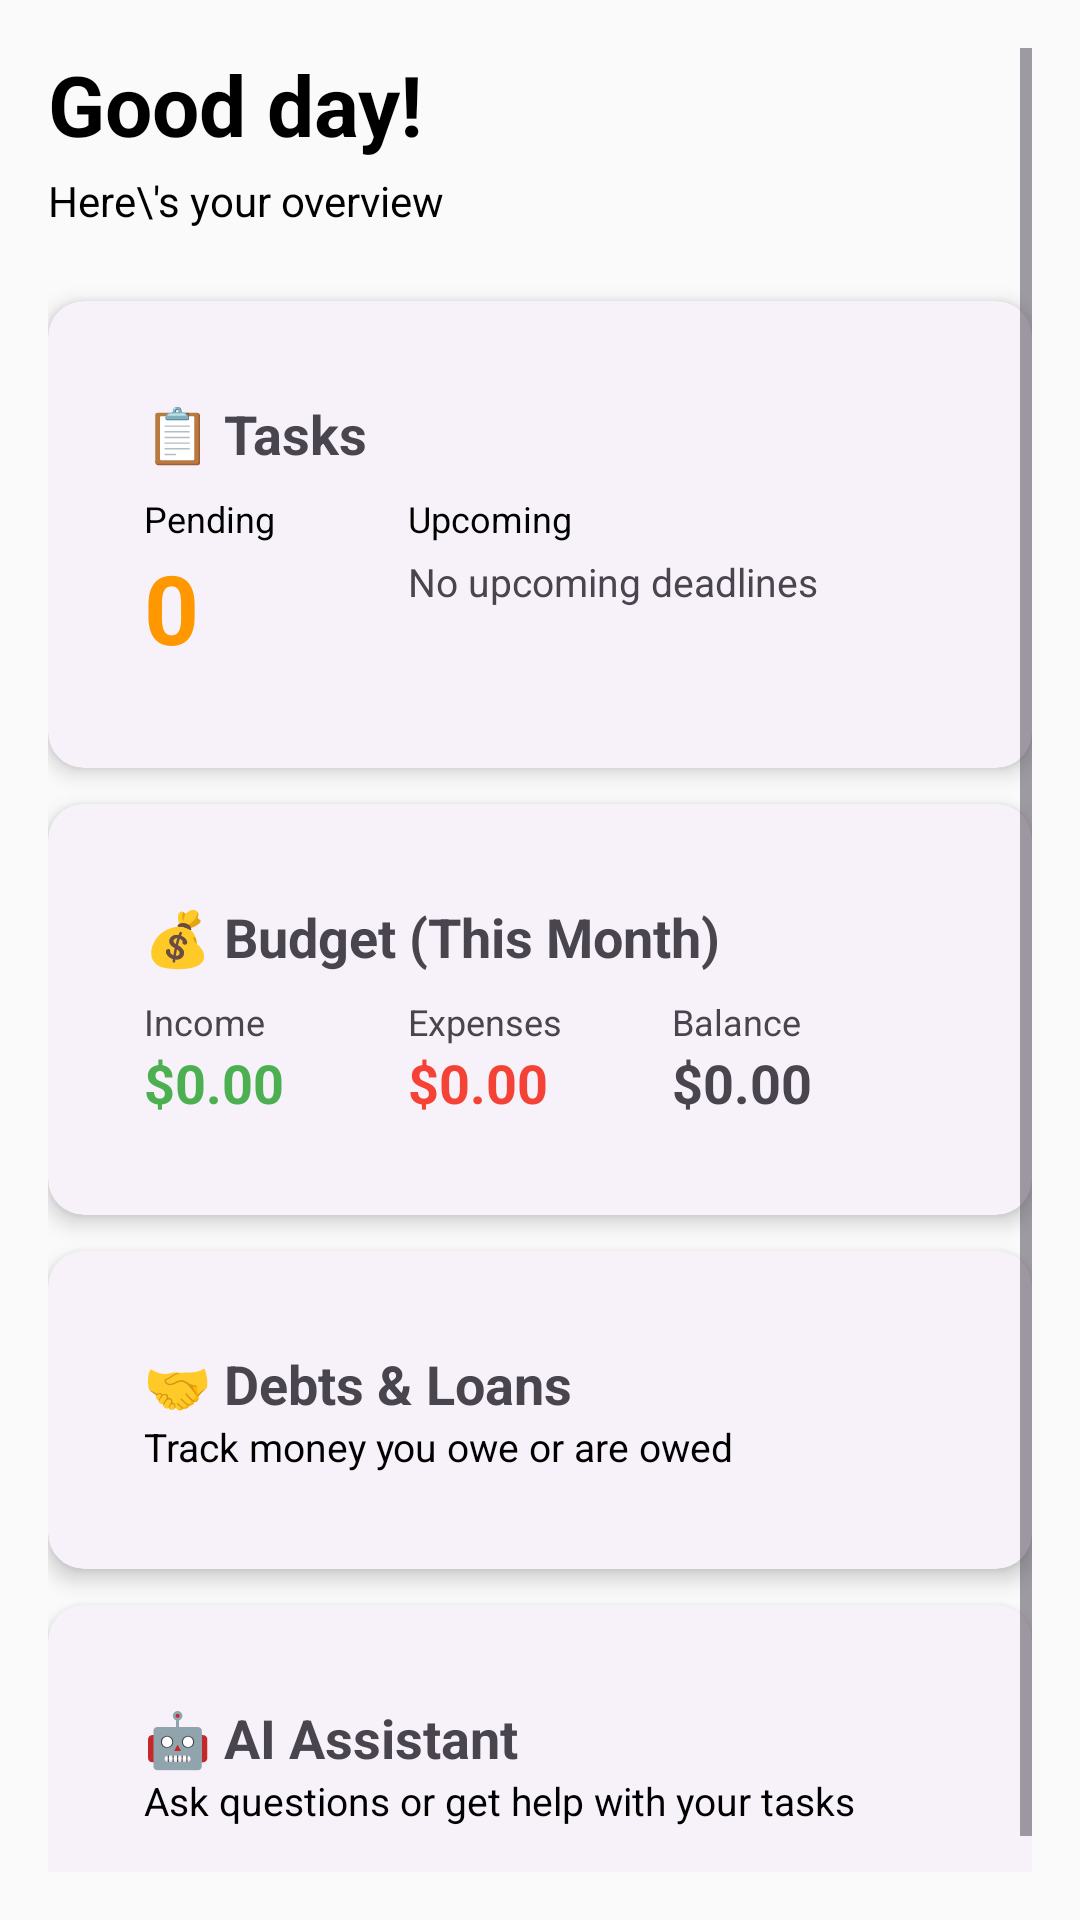

This screen was rendered from an Android layout file. Write that file and the resources it references.
<!-- AndroidManifest.xml: application theme Theme.SLOTS -->
<!-- res/layout/fragment_dashboard.xml -->
<?xml version="1.0" encoding="utf-8"?>
<ScrollView
    xmlns:android="http://schemas.android.com/apk/res/android"
    xmlns:app="http://schemas.android.com/apk/res-auto"
    android:layout_width="match_parent"
    android:layout_height="match_parent"
    android:padding="@dimen/activity_horizontal_margin">

    <LinearLayout
        android:layout_width="match_parent"
        android:layout_height="wrap_content"
        android:orientation="vertical">

        
        <TextView
            android:layout_width="wrap_content"
            android:layout_height="wrap_content"
            android:text="Good day!"
            android:textSize="28sp"
            android:textStyle="bold"
            android:textColor="?attr/colorOnSurface"
            android:layout_marginBottom="4dp" />

        <TextView
            android:layout_width="wrap_content"
            android:layout_height="wrap_content"
            android:text="Here\'s your overview"
            android:textSize="14sp"
            android:textColor="?attr/colorOnSurface"
            android:layout_marginBottom="24dp" />

        
        <com.google.android.material.card.MaterialCardView
            android:id="@+id/card_tasks"
            style="@style/CardStyle"
            android:layout_width="match_parent"
            android:layout_height="wrap_content"
            android:layout_marginBottom="12dp"
            android:clickable="true"
            android:focusable="true">

            <LinearLayout
                android:layout_width="match_parent"
                android:layout_height="wrap_content"
                android:orientation="vertical"
                android:padding="16dp">

                <TextView
                    android:layout_width="wrap_content"
                    android:layout_height="wrap_content"
                    android:text="📋 Tasks"
                    android:textSize="18sp"
                    android:textStyle="bold"
                    android:layout_marginBottom="8dp" />

                <LinearLayout
                    android:layout_width="match_parent"
                    android:layout_height="wrap_content"
                    android:orientation="horizontal">

                    <LinearLayout
                        android:layout_width="0dp"
                        android:layout_height="wrap_content"
                        android:layout_weight="1"
                        android:orientation="vertical">

                        <TextView
                            android:layout_width="wrap_content"
                            android:layout_height="wrap_content"
                            android:text="Pending"
                            android:textSize="12sp"
                            android:textColor="?attr/colorOnSurface" />

                        <TextView
                            android:id="@+id/tv_pending_task_count"
                            android:layout_width="wrap_content"
                            android:layout_height="wrap_content"
                            android:text="0"
                            android:textSize="32sp"
                            android:textStyle="bold"
                            android:textColor="@color/task_pending" />

                    </LinearLayout>

                    <LinearLayout
                        android:layout_width="0dp"
                        android:layout_height="wrap_content"
                        android:layout_weight="2"
                        android:orientation="vertical">

                        <TextView
                            android:layout_width="wrap_content"
                            android:layout_height="wrap_content"
                            android:text="Upcoming"
                            android:textSize="12sp"
                            android:textColor="?attr/colorOnSurface"
                            android:layout_marginBottom="4dp" />

                        <TextView
                            android:id="@+id/tv_upcoming_deadlines"
                            android:layout_width="wrap_content"
                            android:layout_height="wrap_content"
                            android:text="No upcoming deadlines"
                            android:textSize="13sp" />

                    </LinearLayout>

                </LinearLayout>

            </LinearLayout>

        </com.google.android.material.card.MaterialCardView>

        
        <com.google.android.material.card.MaterialCardView
            android:id="@+id/card_budget"
            style="@style/CardStyle"
            android:layout_width="match_parent"
            android:layout_height="wrap_content"
            android:layout_marginBottom="12dp"
            android:clickable="true"
            android:focusable="true">

            <LinearLayout
                android:layout_width="match_parent"
                android:layout_height="wrap_content"
                android:orientation="vertical"
                android:padding="16dp">

                <TextView
                    android:layout_width="wrap_content"
                    android:layout_height="wrap_content"
                    android:text="💰 Budget (This Month)"
                    android:textSize="18sp"
                    android:textStyle="bold"
                    android:layout_marginBottom="8dp" />

                <LinearLayout
                    android:layout_width="match_parent"
                    android:layout_height="wrap_content"
                    android:orientation="horizontal">

                    <LinearLayout
                        android:layout_width="0dp"
                        android:layout_height="wrap_content"
                        android:layout_weight="1"
                        android:orientation="vertical">

                        <TextView
                            android:layout_width="wrap_content"
                            android:layout_height="wrap_content"
                            android:text="Income"
                            android:textSize="12sp" />

                        <TextView
                            android:id="@+id/tv_monthly_income"
                            android:layout_width="wrap_content"
                            android:layout_height="wrap_content"
                            android:text="$0.00"
                            android:textSize="18sp"
                            android:textColor="@color/income_green"
                            android:textStyle="bold" />

                    </LinearLayout>

                    <LinearLayout
                        android:layout_width="0dp"
                        android:layout_height="wrap_content"
                        android:layout_weight="1"
                        android:orientation="vertical">

                        <TextView
                            android:layout_width="wrap_content"
                            android:layout_height="wrap_content"
                            android:text="Expenses"
                            android:textSize="12sp" />

                        <TextView
                            android:id="@+id/tv_monthly_expenses"
                            android:layout_width="wrap_content"
                            android:layout_height="wrap_content"
                            android:text="$0.00"
                            android:textSize="18sp"
                            android:textColor="@color/expense_red"
                            android:textStyle="bold" />

                    </LinearLayout>

                    <LinearLayout
                        android:layout_width="0dp"
                        android:layout_height="wrap_content"
                        android:layout_weight="1"
                        android:orientation="vertical">

                        <TextView
                            android:layout_width="wrap_content"
                            android:layout_height="wrap_content"
                            android:text="Balance"
                            android:textSize="12sp" />

                        <TextView
                            android:id="@+id/tv_balance"
                            android:layout_width="wrap_content"
                            android:layout_height="wrap_content"
                            android:text="$0.00"
                            android:textSize="18sp"
                            android:textStyle="bold" />

                    </LinearLayout>

                </LinearLayout>

            </LinearLayout>

        </com.google.android.material.card.MaterialCardView>

        
        <com.google.android.material.card.MaterialCardView
            android:id="@+id/card_debts"
            style="@style/CardStyle"
            android:layout_width="match_parent"
            android:layout_height="wrap_content"
            android:layout_marginBottom="12dp"
            android:clickable="true"
            android:focusable="true">

            <LinearLayout
                android:layout_width="match_parent"
                android:layout_height="wrap_content"
                android:orientation="vertical"
                android:padding="16dp">

                <TextView
                    android:layout_width="wrap_content"
                    android:layout_height="wrap_content"
                    android:text="🤝 Debts &amp; Loans"
                    android:textSize="18sp"
                    android:textStyle="bold" />

                <TextView
                    android:layout_width="wrap_content"
                    android:layout_height="wrap_content"
                    android:text="Track money you owe or are owed"
                    android:textSize="13sp"
                    android:textColor="?attr/colorOnSurface" />

            </LinearLayout>

        </com.google.android.material.card.MaterialCardView>

        
        <com.google.android.material.card.MaterialCardView
            android:id="@+id/card_chat"
            style="@style/CardStyle"
            android:layout_width="match_parent"
            android:layout_height="wrap_content"
            android:layout_marginBottom="12dp"
            android:clickable="true"
            android:focusable="true">

            <LinearLayout
                android:layout_width="match_parent"
                android:layout_height="wrap_content"
                android:orientation="vertical"
                android:padding="16dp">

                <TextView
                    android:layout_width="wrap_content"
                    android:layout_height="wrap_content"
                    android:text="🤖 AI Assistant"
                    android:textSize="18sp"
                    android:textStyle="bold" />

                <TextView
                    android:layout_width="wrap_content"
                    android:layout_height="wrap_content"
                    android:text="Ask questions or get help with your tasks"
                    android:textSize="13sp"
                    android:textColor="?attr/colorOnSurface" />

            </LinearLayout>

        </com.google.android.material.card.MaterialCardView>

    </LinearLayout>

</ScrollView>
<!-- resources referenced by this layout -->
<resources>
  <color name="expense_red">#F44336</color>
  <color name="income_green">#4CAF50</color>
  <color name="task_pending">#FF9800</color>
  <dimen name="activity_horizontal_margin">16dp</dimen>
  <style name="CardStyle" parent="Widget.Material3.CardView.Elevated">
          <item name="cardCornerRadius">12dp</item>
          <item name="cardElevation">4dp</item>
          <item name="contentPadding">16dp</item>
      </style>
  <style name="Theme.SLOTS" parent="Theme.Material3.DayNight.NoActionBar">
          <item name="colorPrimary">@color/primary</item>
          <item name="colorPrimaryVariant">@color/primary_dark</item>
          <item name="colorOnPrimary">@color/on_primary</item>
          <item name="colorSecondary">@color/secondary</item>
          <item name="colorSecondaryVariant">@color/secondary_variant</item>
          <item name="colorOnSecondary">@color/on_secondary</item>
          <item name="android:colorBackground">@color/background</item>
          <item name="colorSurface">@color/surface</item>
          <item name="colorOnSurface">@color/on_surface</item>
          <item name="colorError">@color/error</item>
          <item name="colorOnError">@color/on_error</item>
          <item name="android:statusBarColor">@color/primary_dark</item>
      </style>
  <color name="primary">#6200EE</color>
  <color name="primary_dark">#3700B3</color>
  <color name="on_primary">#FFFFFF</color>
  <color name="secondary">#03DAC5</color>
  <color name="secondary_variant">#018786</color>
  <color name="on_secondary">#000000</color>
  <color name="background">#FAFAFA</color>
  <color name="surface">#FFFFFF</color>
  <color name="on_surface">#000000</color>
  <color name="error">#B00020</color>
  <color name="on_error">#FFFFFF</color>
</resources>
